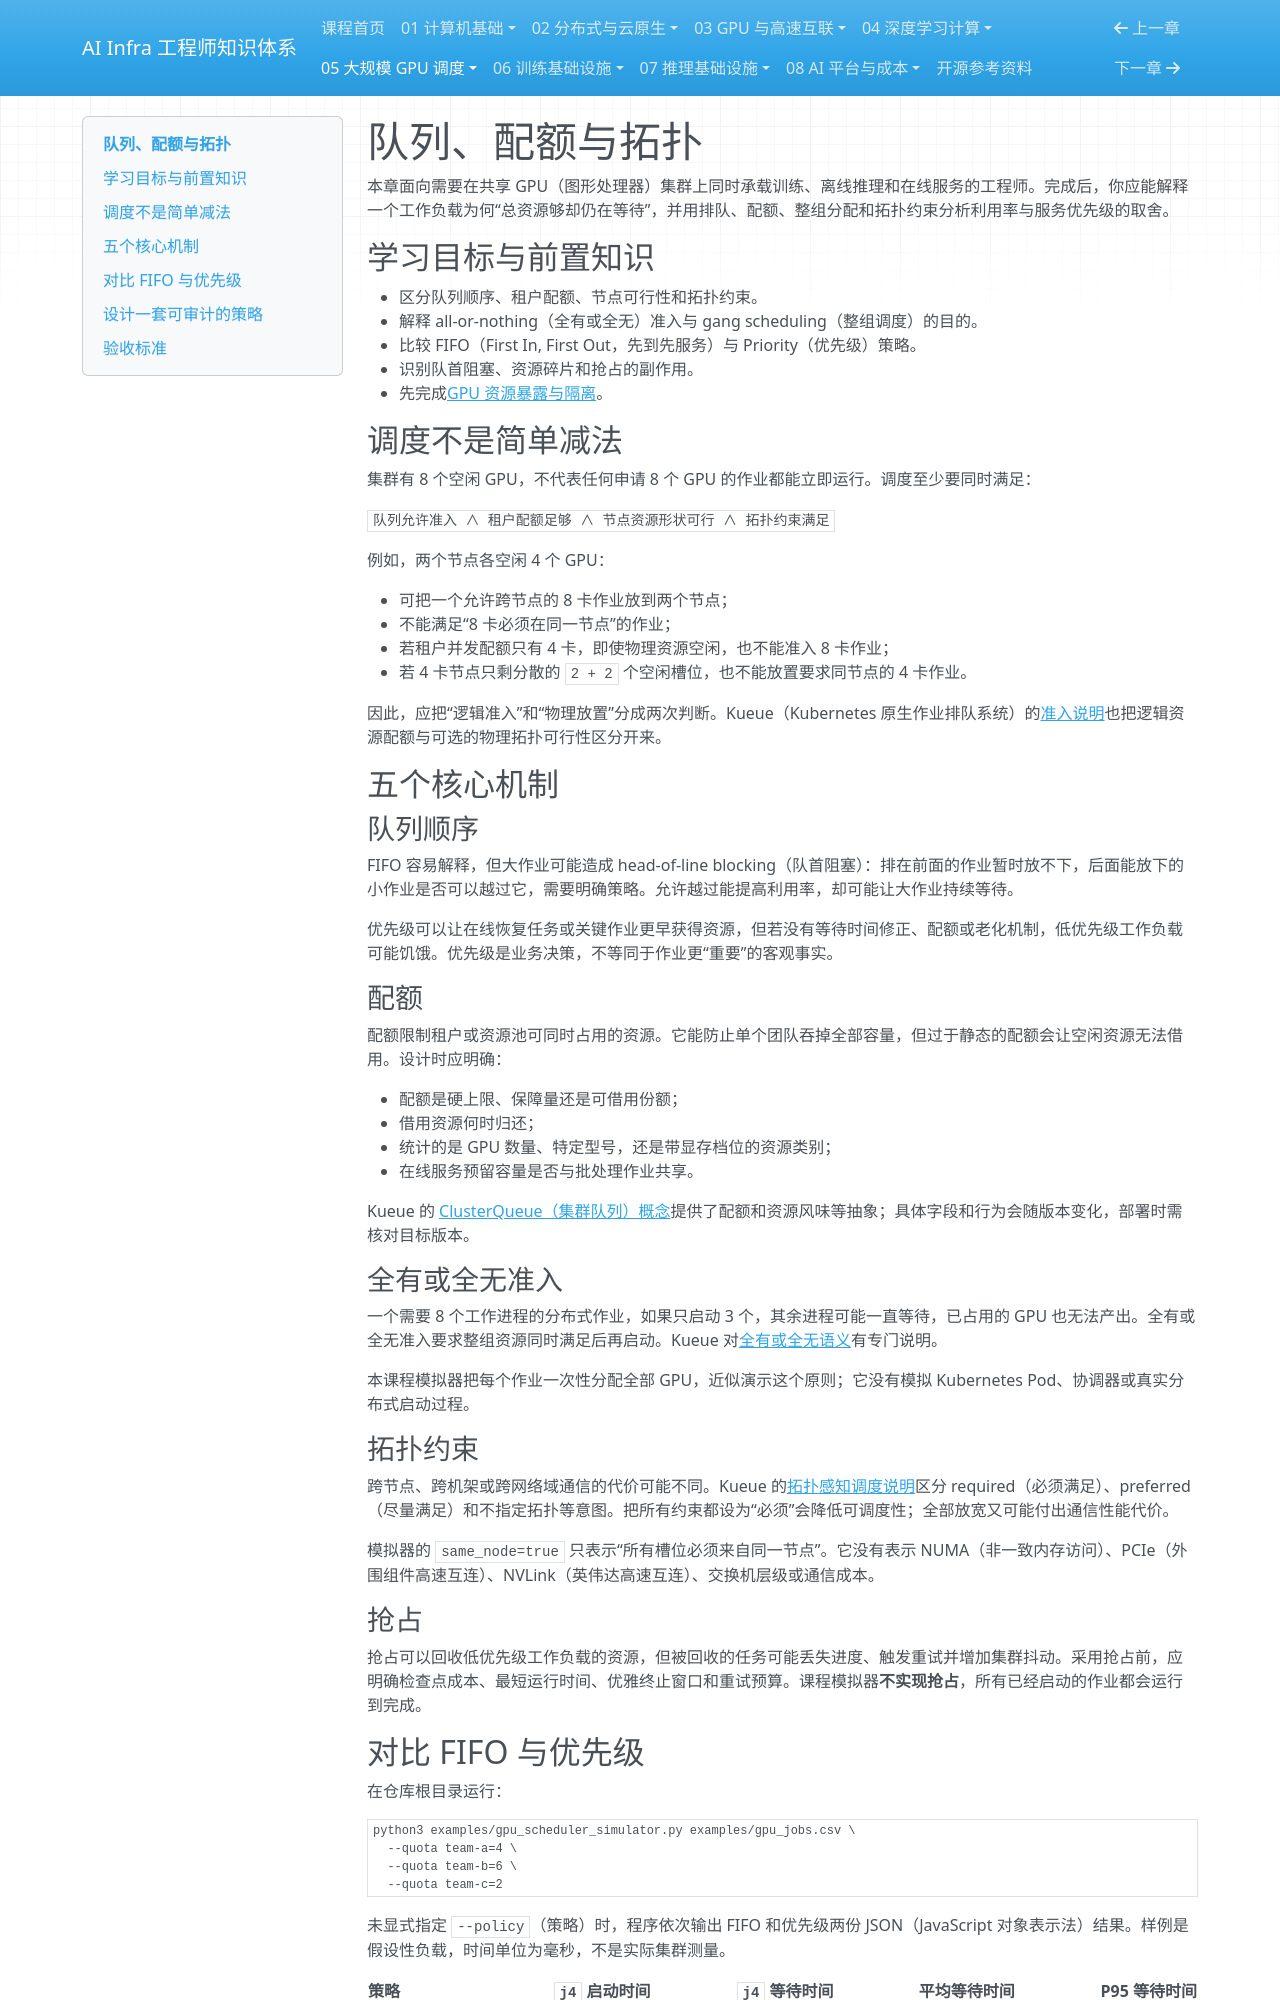

repository: TangHuaiZhe/ai-infra-course · page: 05-gpu-scheduling/02-queues-and-topology/index.html · generator: mkdocs

# 队列、配额与拓扑

本章面向需要在共享 GPU（图形处理器）集群上同时承载训练、离线推理和在线服务的工程师。完成后，你应能解释一个工作负载为何“总资源够却仍在等待”，并用排队、配额、整组分配和拓扑约束分析利用率与服务优先级的取舍。

## 学习目标与前置知识

- 区分队列顺序、租户配额、节点可行性和拓扑约束。
- 解释 all-or-nothing（全有或全无）准入与 gang scheduling（整组调度）的目的。
- 比较 FIFO（First In, First Out，先到先服务）与 Priority（优先级）策略。
- 识别队首阻塞、资源碎片和抢占的副作用。
- 先完成[GPU 资源暴露与隔离](01-gpu-resources.md)。

## 调度不是简单减法

集群有 8 个空闲 GPU，不代表任何申请 8 个 GPU 的作业都能立即运行。调度至少要同时满足：

`队列允许准入 ∧ 租户配额足够 ∧ 节点资源形状可行 ∧ 拓扑约束满足`

例如，两个节点各空闲 4 个 GPU：

- 可把一个允许跨节点的 8 卡作业放到两个节点；
- 不能满足“8 卡必须在同一节点”的作业；
- 若租户并发配额只有 4 卡，即使物理资源空闲，也不能准入 8 卡作业；
- 若 4 卡节点只剩分散的 `2 + 2` 个空闲槽位，也不能放置要求同节点的 4 卡作业。

因此，应把“逻辑准入”和“物理放置”分成两次判断。Kueue（Kubernetes 原生作业排队系统）的[准入说明](https://kueue.sigs.k8s.io/docs/concepts/admission/)也把逻辑资源配额与可选的物理拓扑可行性区分开来。

## 五个核心机制

### 队列顺序

FIFO 容易解释，但大作业可能造成 head-of-line blocking（队首阻塞）：排在前面的作业暂时放不下，后面能放下的小作业是否可以越过它，需要明确策略。允许越过能提高利用率，却可能让大作业持续等待。

优先级可以让在线恢复任务或关键作业更早获得资源，但若没有等待时间修正、配额或老化机制，低优先级工作负载可能饥饿。优先级是业务决策，不等同于作业更“重要”的客观事实。

### 配额

配额限制租户或资源池可同时占用的资源。它能防止单个团队吞掉全部容量，但过于静态的配额会让空闲资源无法借用。设计时应明确：

- 配额是硬上限、保障量还是可借用份额；
- 借用资源何时归还；
- 统计的是 GPU 数量、特定型号，还是带显存档位的资源类别；
- 在线服务预留容量是否与批处理作业共享。

Kueue 的 [ClusterQueue（集群队列）概念](https://kueue.sigs.k8s.io/docs/concepts/cluster_queue/)提供了配额和资源风味等抽象；具体字段和行为会随版本变化，部署时需核对目标版本。

### 全有或全无准入

一个需要 8 个工作进程的分布式作业，如果只启动 3 个，其余进程可能一直等待，已占用的 GPU 也无法产出。全有或全无准入要求整组资源同时满足后再启动。Kueue 对[全有或全无语义](https://kueue.sigs.k8s.io/docs/concepts/all_or_nothing/)有专门说明。

本课程模拟器把每个作业一次性分配全部 GPU，近似演示这个原则；它没有模拟 Kubernetes Pod、协调器或真实分布式启动过程。

### 拓扑约束

跨节点、跨机架或跨网络域通信的代价可能不同。Kueue 的[拓扑感知调度说明](https://kueue.sigs.k8s.io/docs/concepts/topology_aware_scheduling/)区分 required（必须满足）、preferred（尽量满足）和不指定拓扑等意图。把所有约束都设为“必须”会降低可调度性；全部放宽又可能付出通信性能代价。

模拟器的 `same_node=true` 只表示“所有槽位必须来自同一节点”。它没有表示 NUMA（非一致内存访问）、PCIe（外围组件高速互连）、NVLink（英伟达高速互连）、交换机层级或通信成本。

### 抢占

抢占可以回收低优先级工作负载的资源，但被回收的任务可能丢失进度、触发重试并增加集群抖动。采用抢占前，应明确检查点成本、最短运行时间、优雅终止窗口和重试预算。课程模拟器**不实现抢占**，所有已经启动的作业都会运行到完成。
